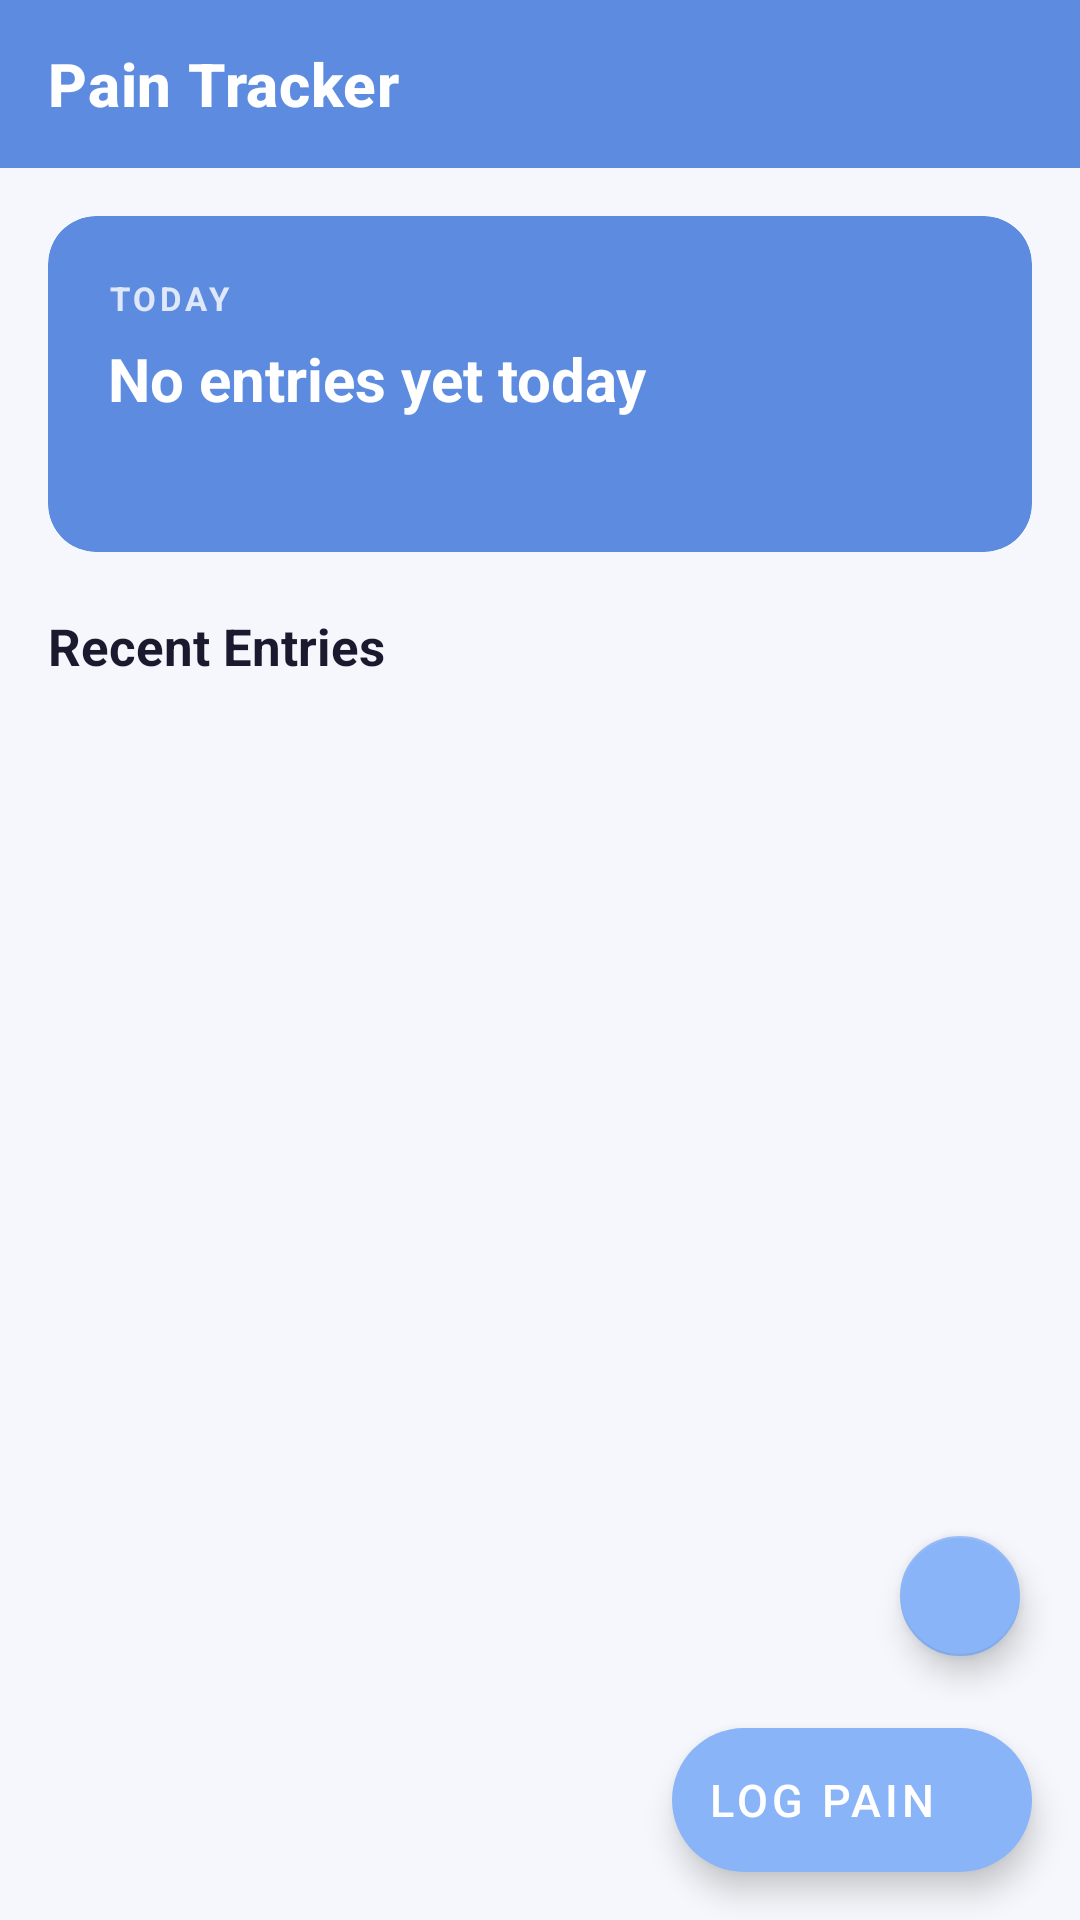

Here is an Android app screen rendered from its layout file. Give the layout XML and the strings, colors and styles it references.
<!-- AndroidManifest.xml: application theme Theme.PainTrackerFree -->
<!-- res/layout/fragment_home.xml -->
<?xml version="1.0" encoding="utf-8"?>
<androidx.coordinatorlayout.widget.CoordinatorLayout
    xmlns:android="http://schemas.android.com/apk/res/android"
    xmlns:app="http://schemas.android.com/apk/res-auto"
    android:layout_width="match_parent"
    android:layout_height="match_parent"
    android:background="?android:colorBackground">

    <com.google.android.material.appbar.AppBarLayout
        android:id="@+id/app_bar"
        android:layout_width="match_parent"
        android:layout_height="wrap_content"
        android:background="@color/blue_primary"
        app:elevation="0dp">

        <com.google.android.material.appbar.MaterialToolbar
            android:id="@+id/toolbar"
            android:layout_width="match_parent"
            android:layout_height="?attr/actionBarSize"
            android:background="@color/blue_primary"
            app:title="@string/app_name"
            app:titleTextAppearance="@style/ToolbarTitle"
            app:titleTextColor="@color/white" />

    </com.google.android.material.appbar.AppBarLayout>

    <androidx.core.widget.NestedScrollView
        android:layout_width="match_parent"
        android:layout_height="match_parent"
        android:clipToPadding="false"
        android:paddingBottom="88dp"
        app:layout_behavior="@string/appbar_scrolling_view_behavior">

        <LinearLayout
            android:layout_width="match_parent"
            android:layout_height="wrap_content"
            android:orientation="vertical"
            android:padding="16dp">

            
            <com.google.android.material.card.MaterialCardView
                android:layout_width="match_parent"
                android:layout_height="wrap_content"
                android:layout_marginBottom="20dp"
                app:cardBackgroundColor="@color/blue_primary"
                app:cardCornerRadius="16dp"
                app:cardElevation="0dp">

                <LinearLayout
                    android:layout_width="match_parent"
                    android:layout_height="wrap_content"
                    android:orientation="vertical"
                    android:padding="20dp">

                    <TextView
                        android:layout_width="wrap_content"
                        android:layout_height="wrap_content"
                        android:text="@string/today"
                        android:textSize="11sp"
                        android:textStyle="bold"
                        android:letterSpacing="0.12"
                        android:textAllCaps="true"
                        android:textColor="#CCFFFFFF" />

                    <TextView
                        android:id="@+id/tv_today_count"
                        android:layout_width="wrap_content"
                        android:layout_height="wrap_content"
                        android:layout_marginTop="6dp"
                        android:text="@string/no_entries_yet"
                        android:textSize="20sp"
                        android:textStyle="bold"
                        android:textColor="@color/white" />

                    <TextView
                        android:id="@+id/tv_today_avg"
                        android:layout_width="wrap_content"
                        android:layout_height="wrap_content"
                        android:layout_marginTop="4dp"
                        android:textSize="15sp"
                        android:textColor="#CCFFFFFF"
                        android:visibility="invisible" />

                </LinearLayout>
            </com.google.android.material.card.MaterialCardView>

            
            <TextView
                android:layout_width="wrap_content"
                android:layout_height="wrap_content"
                android:layout_marginBottom="10dp"
                android:text="@string/recent_entries"
                android:textSize="17sp"
                android:textStyle="bold"
                android:textColor="@color/text_primary" />

            <TextView
                android:id="@+id/tv_no_entries"
                android:layout_width="match_parent"
                android:layout_height="wrap_content"
                android:gravity="center"
                android:paddingVertical="32dp"
                android:text="@string/no_entries_logged"
                android:textSize="15sp"
                android:lineSpacingMultiplier="1.5"
                android:textColor="@color/text_secondary"
                android:visibility="gone" />

            <androidx.recyclerview.widget.RecyclerView
                android:id="@+id/rv_recent_entries"
                android:layout_width="match_parent"
                android:layout_height="wrap_content"
                android:nestedScrollingEnabled="false" />

        </LinearLayout>
    </androidx.core.widget.NestedScrollView>

    <com.google.android.material.floatingactionbutton.FloatingActionButton
        android:id="@+id/fab_quick_log"
        android:layout_width="wrap_content"
        android:layout_height="wrap_content"
        android:layout_gravity="bottom|end"
        android:layout_marginEnd="20dp"
        android:layout_marginBottom="88dp"
        android:contentDescription="@string/quick_log"
        app:srcCompat="@drawable/ic_quick_log"
        app:tint="@color/white"
        app:fabSize="mini" />

    <com.google.android.material.floatingactionbutton.ExtendedFloatingActionButton
        android:id="@+id/fab_log_pain"
        android:layout_width="wrap_content"
        android:layout_height="wrap_content"
        android:layout_gravity="bottom|end"
        android:layout_margin="16dp"
        android:text="@string/log_pain"
        android:textSize="15sp"
        app:icon="@drawable/ic_add"
        app:iconTint="@color/white" />

</androidx.coordinatorlayout.widget.CoordinatorLayout>
<!-- resources referenced by this layout -->
<resources>
  <color name="blue_primary">#5C8BE0</color>
  <color name="text_primary">#1A1A2E</color>
  <color name="text_secondary">#616161</color>
  <color name="white">#FFFFFFFF</color>
  <string name="app_name">Pain Tracker</string>
  <string name="log_pain">Log Pain</string>
  <string name="no_entries_logged">No pain entries logged yet.\nTap + to add your first entry.</string>
  <string name="no_entries_yet">No entries yet today</string>
  <string name="quick_log">Quick Log</string>
  <string name="recent_entries">Recent Entries</string>
  <string name="today">Today</string>
  <style name="ToolbarTitle" parent="TextAppearance.MaterialComponents.Headline6">
          <item name="android:textSize">20sp</item>
          <item name="android:textStyle">bold</item>
          <item name="android:textColor">@color/white</item>
      </style>
  <style name="Theme.PainTrackerFree" parent="Theme.MaterialComponents.DayNight.NoActionBar">
          <item name="colorPrimary">@color/blue_primary</item>
          <item name="colorPrimaryVariant">@color/blue_dark</item>
          <item name="colorOnPrimary">@color/white</item>
          <item name="colorSecondary">@color/blue_light</item>
          <item name="colorSecondaryVariant">@color/blue_dark</item>
          <item name="colorOnSecondary">@color/white</item>
          <item name="android:colorBackground">@color/background</item>
          <item name="colorSurface">@color/surface</item>
          <item name="android:statusBarColor">@color/blue_dark</item>
          <item name="android:navigationBarColor">@color/surface</item>
      </style>
  <color name="blue_dark">#3A6BC0</color>
  <color name="blue_light">#8AB4F8</color>
  <color name="background">#F5F7FC</color>
  <color name="surface">#FFFFFF</color>
</resources>
